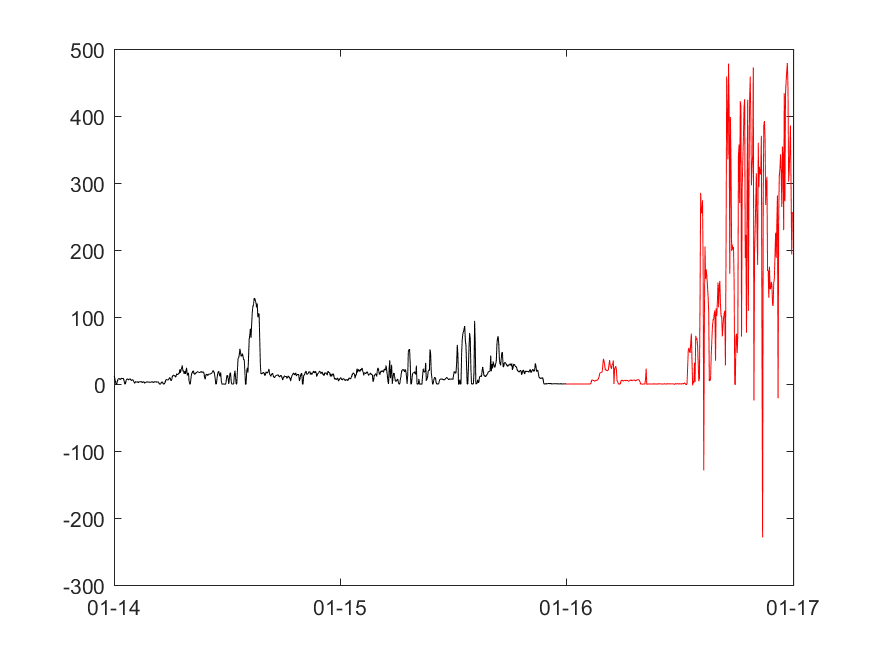

Values plotted in this chart, from the file beside it:
ISOTime, Flow, SAL, TEMP, TRACE_1, SS1, RET, OXY, RSI, AMM, NIT, FRP, FRP_ADS, DOC, POC, DON, PON, DOP, POP, GRN
01/01/2013 00:00:00, 0.000000, 0.4, 23, 0.000000, 22.5, 0.000000, 290, 24, 13, 9.7, 0.38, 0.038, 529, 529, 27, 27, 0.98, 0.98, 43
01/01/2013 04:00:01, 0.000000, 0.4114, 22.46, 0.000000, 21.95, 13504, 281.3, 24.02, 12.85, 9.805, 0.132, 0.2893, 529.4, 528.9, 27, 27, 0.9787, 0.9798, 42.95
01/01/2013 08:00:05, 13.54, 0.419, 22.13, 0.000000, 21.35, 27916, 276.7, 24.03, 12.49, 9.862, 0.1126, 0.2878, 529.9, 528.7, 27, 27, 0.9779, 0.9795, 45.37
01/01/2013 12:00:07, 11.96, 0.4243, 23.3, 0.000000, 20.76, 42337, 276.5, 24.04, 11.76, 9.829, 0.07605, 0.2614, 530.4, 528.6, 27.02, 26.99, 0.9781, 0.9793, 52.16
01/01/2013 16:00:09, 20.96, 0.42, 23.99, 0.000000, 20.17, 56772, 274.9, 24.06, 11.05, 9.791, 0.08042, 0.1947, 530.9, 528.3, 27.03, 26.99, 0.9782, 0.9791, 58.91
01/01/2013 20:00:11, 25.06, 0.4102, 24.13, 0.000000, 19.65, 71220, 271.8, 24.08, 10.47, 9.778, 0.06216, 0.1647, 531.4, 528.1, 27.03, 26.98, 0.9779, 0.9791, 64.2
02/01/2013 00:00:02, 25.79, 0.4048, 23.39, 0.000000, 19.2, 85674, 265.4, 24.09, 10.35, 9.875, 0.07988, 0.151, 531.7, 527.8, 27.02, 26.98, 0.9765, 0.9791, 64.01
02/01/2013 04:00:07, 34.92, 0.403, 22.62, 0.000000, 18.78, 100132, 261.3, 24.11, 10.24, 9.968, 0.08188, 0.153, 532, 527.6, 27.02, 26.97, 0.9752, 0.9792, 63.81
02/01/2013 08:00:00, 27.82, 0.4023, 22.36, 0.000000, 18.42, 114578, 261.9, 24.11, 9.866, 9.994, 0.05315, 0.1534, 532.2, 527.4, 27.01, 26.97, 0.9748, 0.9791, 66.9
02/01/2013 12:00:08, 14.63, 0.4022, 23.85, 0.000000, 18.03, 129023, 263.3, 24.12, 9.332, 9.961, 0.03251, 0.1266, 532.5, 527.1, 27.01, 26.96, 0.9747, 0.979, 72.01
02/01/2013 16:00:03, 12.33, 0.4023, 25.68, 0.000000, 17.61, 143481, 262.1, 24.13, 8.845, 9.928, 0.03579, 0.08237, 532.8, 526.7, 27.01, 26.95, 0.9741, 0.979, 76.49
02/01/2013 20:00:02, 16.74, 0.4025, 25.94, 0.000000, 17.18, 157959, 258.4, 24.14, 8.48, 9.921, 0.02591, 0.06645, 533.2, 526.5, 27, 26.95, 0.9729, 0.9791, 79.45
03/01/2013 00:00:09, 16.16, 0.4027, 25.36, 0.000000, 16.79, 172459, 252, 24.15, 8.372, 9.985, 0.03771, 0.05925, 533.5, 526.2, 26.99, 26.95, 0.9712, 0.9793, 79.26
03/01/2013 04:00:05, 56.7, 0.4032, 24.57, 0.000000, 16.48, 186986, 247.5, 24.17, 8.276, 10.06, 0.039, 0.06299, 533.8, 526.1, 26.99, 26.96, 0.9698, 0.9798, 78.98
03/01/2013 08:00:02, 52.14, 0.4037, 24.08, 0.000000, 16.16, 201515, 246.7, 24.18, 8.026, 10.08, 0.02272, 0.06355, 534.2, 525.9, 27, 26.97, 0.9693, 0.9803, 80.84
03/01/2013 12:00:04, 50.19, 0.4038, 25.27, 0.000000, 15.83, 216063, 246.1, 24.19, 7.74, 10.07, 0.01538, 0.05042, 534.6, 525.8, 27.03, 27, 0.9688, 0.9808, 83.21
03/01/2013 16:00:07, 48.5, 0.4038, 26.79, 0.000000, 15.49, 230660, 243.5, 24.2, 7.482, 10.06, 0.0172, 0.03308, 535.1, 525.7, 27.06, 27.04, 0.9682, 0.9816, 85.15
03/01/2013 20:00:12, 41.69, 0.4038, 26.6, 0.000000, 15.12, 245306, 239.7, 24.22, 7.272, 10.05, 0.01377, 0.0278, 535.7, 525.7, 27.12, 27.1, 0.9672, 0.9826, 86.46
04/01/2013 00:00:04, 27.89, 0.404, 25.57, 0.000000, 14.68, 259984, 236.5, 24.24, 7.178, 10.04, 0.02033, 0.02561, 536.3, 525.6, 27.17, 27.15, 0.9659, 0.9834, 86.45
04/01/2013 04:00:12, 26.94, 0.4037, 24.37, 0.000000, 14.24, 274737, 235.7, 24.26, 7.088, 10.02, 0.02123, 0.02901, 537, 525.7, 27.25, 27.24, 0.965, 0.9846, 86.49
04/01/2013 08:00:06, 56.3, 0.4035, 23.94, 0.000000, 13.84, 289330, 233.7, 24.28, 6.921, 9.978, 0.01356, 0.0292, 537.4, 525.5, 27.3, 27.28, 0.964, 0.985, 87.61
04/01/2013 12:00:13, 115.4, 0.4021, 25.16, 0.000000, 13.75, 303681, 231.5, 24.26, 6.74, 10.01, 0.01081, 0.02394, 537.3, 525, 27.38, 27.38, 0.9638, 0.9856, 88.49
04/01/2013 16:00:07, 101.3, 0.4003, 26.68, 0.000000, 13.74, 318012, 229.8, 24.25, 6.559, 10.08, 0.0114, 0.01749, 537.1, 524.7, 27.5, 27.52, 0.964, 0.9867, 89.1
04/01/2013 20:00:12, 44.61, 0.3998, 26.26, 0.000000, 13.28, 332752, 229.8, 24.29, 6.409, 10.03, 0.01053, 0.01548, 537.8, 524.7, 27.6, 27.63, 0.963, 0.9878, 89.87
05/01/2013 00:00:10, 0.000006, 0.4002, 24.71, 0.000000, 12.58, 347816, 236.3, 24.36, 6.332, 9.925, 0.01498, 0.01502, 539.1, 524.9, 27.68, 27.69, 0.9614, 0.9888, 90.19
05/01/2013 04:00:12, 0.000000, 0.4006, 22.75, 0.000000, 11.77, 363135, 251.8, 24.45, 6.258, 9.761, 0.01586, 0.01771, 540.7, 525.4, 27.8, 27.79, 0.9602, 0.9901, 90.71
05/01/2013 08:00:14, 0.000000, 0.3989, 21.57, 0.000000, 11.16, 378201, 262.7, 24.5, 6.091, 9.572, 0.01094, 0.0175, 541.9, 525.6, 28.09, 28.05, 0.9604, 0.992, 91.96
05/01/2013 12:00:11, 0.000000, 0.3973, 21.84, 0.000000, 10.87, 393080, 267.3, 24.52, 5.942, 9.492, 0.009156, 0.01424, 542.6, 525.8, 28.34, 28.29, 0.9615, 0.9939, 92.85
05/01/2013 16:00:06, 0.000000, 0.3968, 23.24, 0.000000, 10.88, 407919, 264.3, 24.52, 5.835, 9.531, 0.009431, 0.01117, 543, 526, 28.46, 28.43, 0.9627, 0.9959, 93.26
05/01/2013 20:00:11, 0.000000, 0.3968, 22.91, 0.000000, 11.12, 422736, 260.8, 24.48, 5.754, 9.637, 0.009025, 0.0109, 543.3, 526.2, 28.55, 28.56, 0.9643, 0.9983, 93.34
06/01/2013 00:00:11, 0.000000, 0.3963, 21.58, 0.000000, 11.52, 437493, 262.7, 24.4, 5.701, 9.731, 0.01243, 0.01174, 543.3, 526.4, 28.74, 28.79, 0.9667, 1.001, 92.94
06/01/2013 04:00:01, 0.000000, 0.3942, 20.19, 0.000000, 12.04, 452194, 268.2, 24.25, 5.612, 9.707, 0.01313, 0.01505, 543.3, 526.5, 29.18, 29.26, 0.9705, 1.006, 92.79
06/01/2013 08:00:09, 0.002684, 0.3902, 19.51, 0.000000, 12.62, 466771, 273.5, 24.06, 5.435, 9.507, 0.009677, 0.01628, 543.3, 526.3, 29.88, 29.99, 0.9754, 1.011, 93.59
06/01/2013 12:00:03, 91.95, 0.3619, 21.67, 0.000000, 15.99, 480913, 271.1, 22.92, 4.63, 7.83, 0.008607, 0.01838, 542.5, 526, 34.5, 34.71, 1.005, 1.042, 97.58
06/01/2013 16:00:02, 57.78, 0.3297, 24, 0.000000, 18.68, 495339, 262.6, 21.67, 3.713, 5.816, 0.009292, 0.01902, 542.3, 525.9, 39.82, 40.13, 1.038, 1.077, 102.6
06/01/2013 20:00:03, 0.000000, 0.3255, 23.87, 0.000000, 18.78, 510220, 257.6, 21.54, 3.568, 5.483, 0.009179, 0.01851, 542.9, 525.9, 40.54, 40.86, 1.041, 1.082, 103.6
07/01/2013 00:00:07, 0.000000, 0.3293, 23.25, 0.000000, 18.22, 525078, 254.2, 21.72, 3.669, 5.655, 0.01264, 0.0185, 543.5, 525.7, 39.93, 40.23, 1.036, 1.078, 103
07/01/2013 04:00:13, 42.41, 0.3306, 22.63, 0.000000, 18.03, 539894, 251.7, 21.84, 3.709, 5.682, 0.01298, 0.02197, 544, 525.5, 39.67, 39.95, 1.032, 1.076, 102.6
07/01/2013 08:00:11, 129.1, 0.32, 22.29, 0.000000, 18.88, 554330, 252.1, 21.51, 3.41, 5.037, 0.009567, 0.0243, 544.1, 525.1, 41.28, 41.58, 1.041, 1.086, 104.4
07/01/2013 12:00:11, 175, 0.2965, 24.53, 0.000000, 20.56, 568146, 249.4, 20.43, 2.755, 3.713, 0.008720, 0.02259, 543.1, 524.8, 45.21, 45.66, 1.067, 1.114, 108.2
07/01/2013 16:00:05, 123.6, 0.2911, 26.41, 0.000000, 19.89, 582639, 245.7, 20.17, 2.589, 3.379, 0.009342, 0.01965, 543, 524.6, 46.13, 46.63, 1.072, 1.121, 109.4
07/01/2013 20:00:13, 0.000000, 0.2927, 26.27, 0.000000, 18.98, 597725, 243.1, 20.32, 2.631, 3.381, 0.009364, 0.01869, 543.8, 524.6, 45.82, 46.31, 1.069, 1.12, 109.6
08/01/2013 00:00:09, 0.000000, 0.2973, 25.37, 0.000000, 18.47, 613066, 243.6, 20.63, 2.78, 3.535, 0.01364, 0.01916, 544.9, 524.6, 45.03, 45.47, 1.061, 1.114, 108.9
08/01/2013 04:00:11, 0.000000, 0.3019, 24.43, 0.000000, 17.93, 628379, 247.8, 20.92, 2.919, 3.701, 0.01401, 0.02335, 545.9, 524.6, 44.23, 44.64, 1.054, 1.109, 108.1
08/01/2013 08:00:03, 0.000000, 0.3055, 24, 0.000000, 17.39, 643449, 251.9, 21.14, 2.98, 3.795, 0.009991, 0.02435, 546.7, 524.4, 43.62, 43.99, 1.048, 1.105, 108.2
08/01/2013 12:00:13, 0.000000, 0.3075, 24.23, 0.000000, 16.86, 658486, 252.9, 21.25, 2.99, 3.792, 0.008958, 0.02121, 547.3, 524.3, 43.33, 43.68, 1.045, 1.103, 108.7
08/01/2013 16:00:13, 0.000000, 0.3081, 23.76, 0.000000, 16.33, 673557, 253.5, 21.3, 2.971, 3.713, 0.009423, 0.01717, 547.9, 524.2, 43.27, 43.62, 1.044, 1.103, 109.3
08/01/2013 20:00:03, 0.000000, 0.3077, 23.68, 0.000000, 15.82, 688566, 253.6, 21.28, 2.942, 3.585, 0.008755, 0.01583, 548.4, 524.1, 43.39, 43.74, 1.044, 1.104, 109.9
09/01/2013 00:00:09, 0.000000, 0.3064, 22.75, 0.000000, 15.34, 703528, 254.9, 21.21, 2.927, 3.437, 0.01273, 0.01561, 548.8, 524, 43.67, 44.04, 1.045, 1.107, 110
09/01/2013 04:00:03, 0.000000, 0.3036, 21.9, 0.000000, 14.96, 718324, 257.7, 21.06, 2.883, 3.235, 0.01325, 0.01867, 548.9, 523.9, 44.21, 44.6, 1.048, 1.112, 110.3
09/01/2013 08:00:04, 0.000000, 0.3004, 21.47, 0.000000, 14.67, 732842, 259.1, 20.86, 2.791, 3.001, 0.009383, 0.01933, 548.8, 523.7, 44.8, 45.24, 1.052, 1.117, 111.2
09/01/2013 12:00:11, 0.000000, 0.2979, 22.97, 0.000000, 14.39, 747323, 257.6, 20.7, 2.716, 2.804, 0.008430, 0.0167, 548.8, 523.4, 45.25, 45.73, 1.054, 1.121, 112.1
09/01/2013 16:00:07, 0.000000, 0.2968, 24.69, 0.000000, 14.06, 761915, 253.6, 20.64, 2.68, 2.661, 0.008945, 0.01362, 548.9, 523.1, 45.45, 45.94, 1.055, 1.123, 112.7
09/01/2013 20:00:05, 0.000000, 0.2965, 24.78, 0.000000, 13.7, 776609, 248.8, 20.61, 2.669, 2.55, 0.008713, 0.0128, 549.1, 522.8, 45.52, 46.02, 1.054, 1.124, 113.1
10/01/2013 00:00:07, 0.000000, 0.2966, 24.32, 0.000000, 13.32, 791403, 244.6, 20.63, 2.699, 2.486, 0.01248, 0.01295, 549.3, 522.5, 45.49, 46, 1.052, 1.124, 112.9
10/01/2013 04:00:12, 0.000000, 0.2971, 23.83, 0.000000, 12.91, 806311, 242.1, 20.66, 2.732, 2.426, 0.01327, 0.016, 549.7, 522.3, 45.42, 45.92, 1.05, 1.124, 112.8
10/01/2013 08:00:00, 0.000000, 0.2975, 23.68, 0.000000, 12.5, 821124, 239.7, 20.69, 2.72, 2.334, 0.009497, 0.01651, 550.1, 521.9, 45.36, 45.86, 1.049, 1.123, 113.3
10/01/2013 12:00:13, 7.263, 0.2977, 25.09, 0.000000, 12.15, 835814, 236.3, 20.7, 2.704, 2.237, 0.008661, 0.01401, 550.3, 521.6, 45.33, 45.83, 1.047, 1.123, 113.9
10/01/2013 16:00:11, 37.2, 0.2896, 26.44, 0.000000, 12.21, 849732, 230.2, 20.21, 2.552, 1.755, 0.009236, 0.01206, 549.4, 521.1, 46.71, 47.32, 1.056, 1.135, 115.3
10/01/2013 20:00:07, 33.39, 0.2787, 26.78, 0.000000, 12.72, 863461, 224.9, 19.62, 2.358, 1.206, 0.009207, 0.01233, 548.5, 520.7, 48.51, 49.26, 1.068, 1.149, 116.9
... 6,511 more rows
